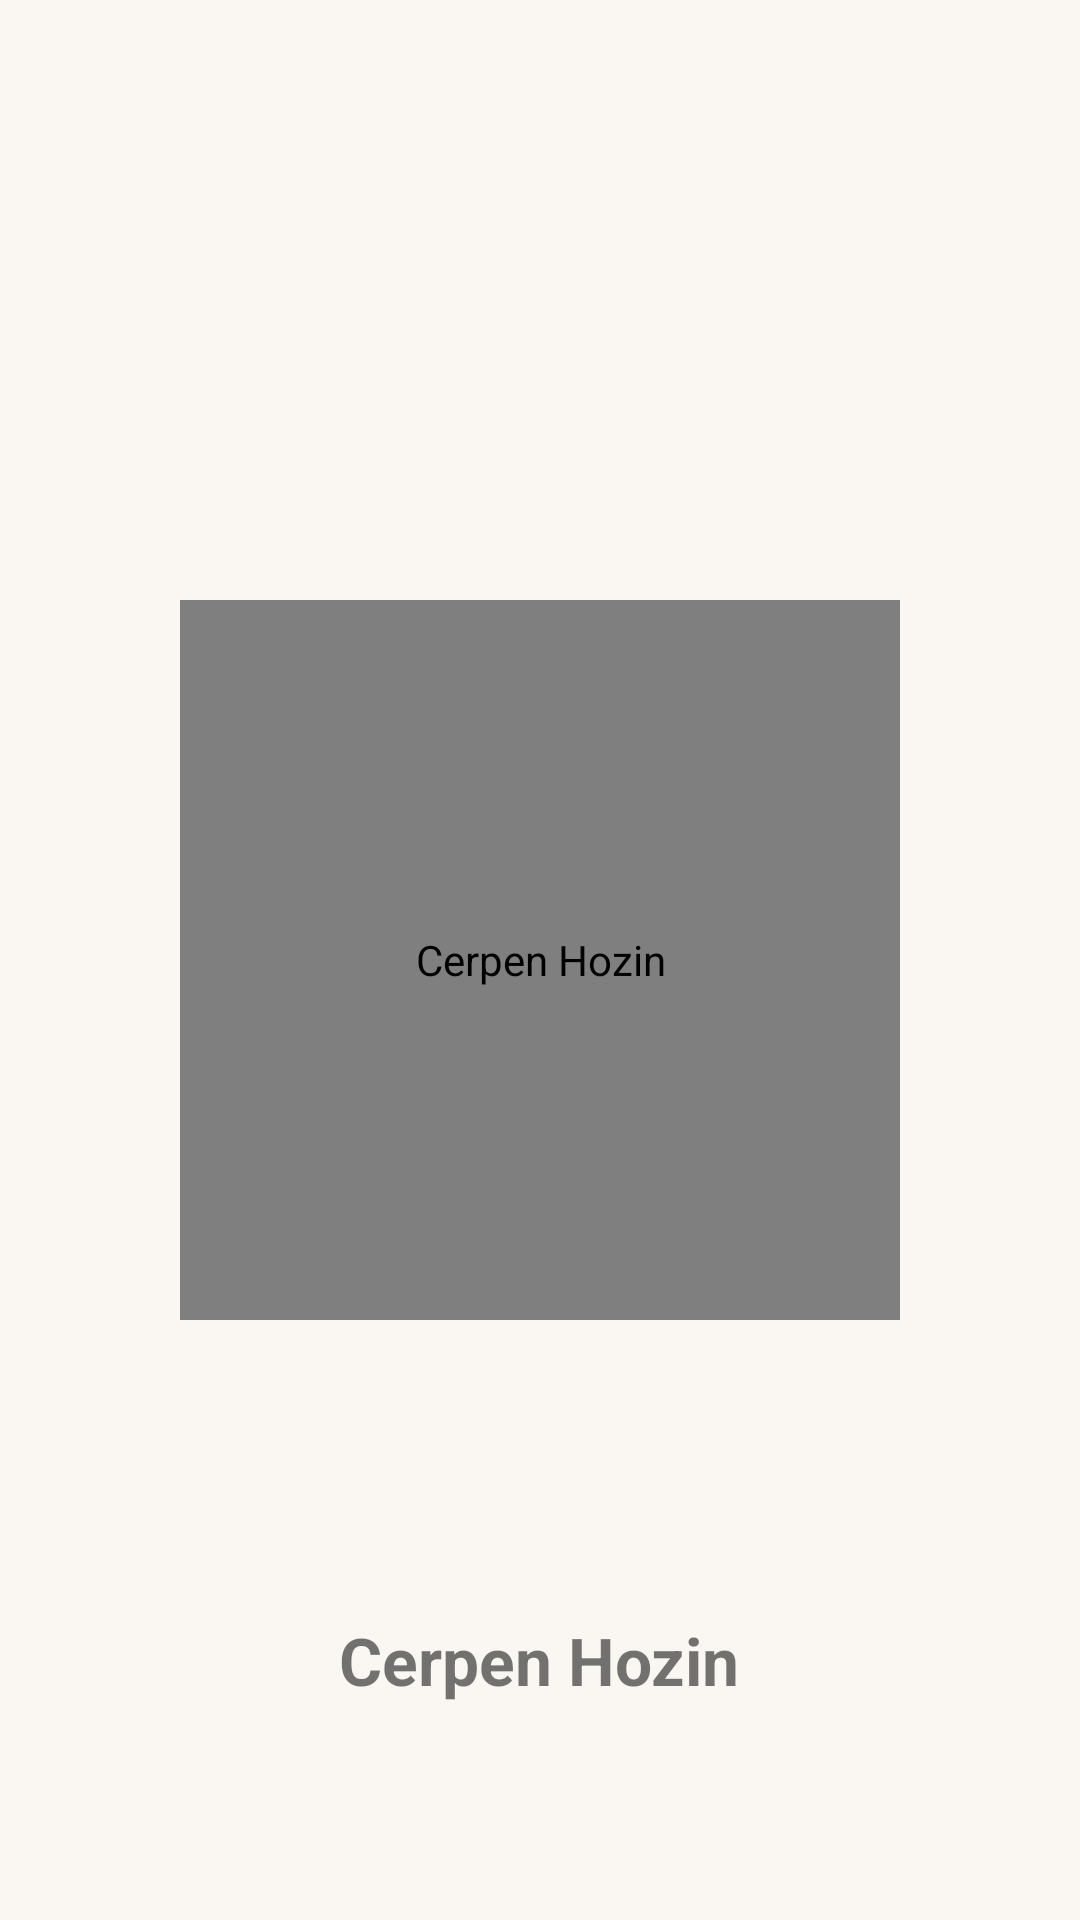

Here is an Android app screen rendered from its layout file. Give the layout XML and the strings, colors and styles it references.
<!-- AndroidManifest.xml: application theme Theme.CerpenHozin -->
<!-- res/layout/activity_splash.xml -->
<?xml version="1.0" encoding="utf-8"?>
<FrameLayout xmlns:android="http://schemas.android.com/apk/res/android"
    android:id="@+id/splash_root"
    android:layout_width="match_parent"
    android:layout_height="match_parent">

    <com.airbnb.lottie.LottieAnimationView
        android:id="@+id/splash_lottie"
        android:layout_width="240dp"
        android:layout_height="240dp"
        android:layout_gravity="center"
        android:contentDescription="@string/app_name" />

    <ImageView
        android:id="@+id/splash_fallback"
        android:layout_width="120dp"
        android:layout_height="120dp"
        android:layout_gravity="center"
        android:src="@drawable/ic_book"
        android:visibility="gone"
        android:contentDescription="@string/app_name" />

    <TextView
        android:id="@+id/splash_title"
        android:layout_width="wrap_content"
        android:layout_height="wrap_content"
        android:layout_gravity="center_horizontal|bottom"
        android:layout_marginBottom="72dp"
        android:text="@string/app_name"
        android:textSize="22sp"
        android:textStyle="bold" />

</FrameLayout>
<!-- resources referenced by this layout -->
<resources>
  <!-- drawable ic_book (drawable) -->
  <?xml version="1.0" encoding="utf-8"?>
  <vector xmlns:android="http://schemas.android.com/apk/res/android"
      android:width="24dp"
      android:height="24dp"
      android:viewportWidth="24"
      android:viewportHeight="24">
      <path
          android:fillColor="#00000000"
          android:strokeColor="#8A6B6560"
          android:strokeWidth="1.6"
          android:strokeLineCap="round"
          android:strokeLineJoin="round"
          android:pathData="M12,6.5 C10,5 7,4.5 4,5.5 L4,17.5 C7,16.5 10,17 12,18.5 C14,17 17,16.5 20,17.5 L20,5.5 C17,4.5 14,5 12,6.5 Z" />
      <path
          android:fillColor="#00000000"
          android:strokeColor="#8A6B6560"
          android:strokeWidth="1.6"
          android:strokeLineCap="round"
          android:pathData="M12,6.5 L12,18.5" />
  </vector>
  <string name="app_name">Cerpen Hozin</string>
  <style name="Theme.CerpenHozin" parent="Theme.MaterialComponents.DayNight.NoActionBar">
          <item name="colorPrimary">@color/accent</item>
          <item name="colorPrimaryDark">@color/accent_dark</item>
          <item name="colorAccent">@color/accent</item>
          <item name="android:windowBackground">@color/paper</item>
          <item name="android:textColorPrimary">@color/ink</item>
          <item name="android:textColorSecondary">@color/muted</item>
      </style>
  <color name="accent">#0F766E</color>
  <color name="accent_dark">#0B5E57</color>
  <color name="paper">#FAF7F2</color>
  <color name="ink">#1C1B1A</color>
  <color name="muted">#6B6560</color>
</resources>
